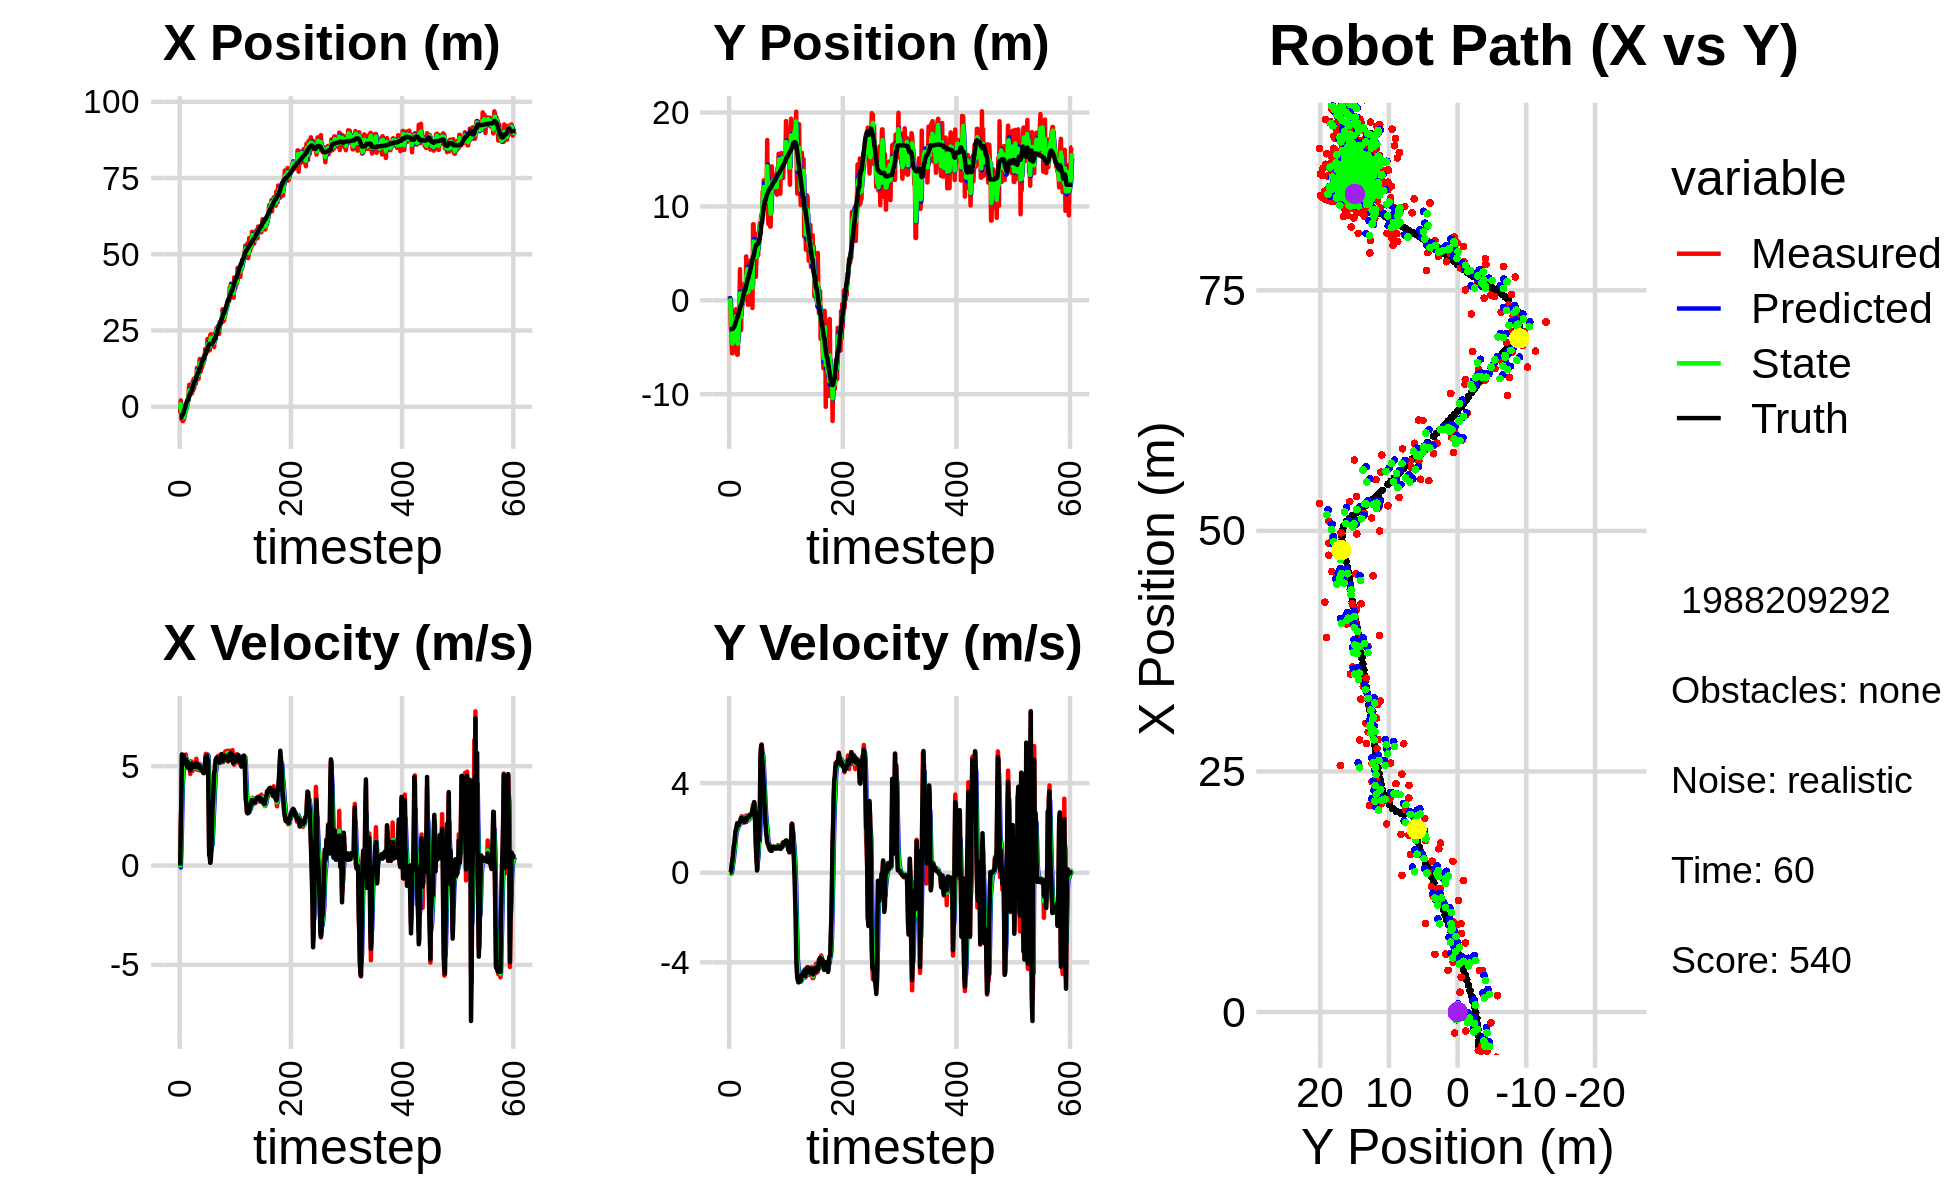

The file beside this chart, header and first rows:
0.000000000000000000e+00, 0.000000000000000000e+00, 0.000000000000000000e+00, 0.000000000000000000e+00, 0.000000000000000000e+00, 0.000000000000000000e+00, 0.000000000000000000e+00, 0.000000000000000000e+00, 0.000000000000000000e+00, 0.000000000000000000e+00, 0.000000000000000000e+00, 0.000000000000000000e+00, -3.628584862188095617e+00, -3.080470561707771449e+00, 0.000000000000000000e+00, 0.000000000000000000e+00, 0.000000000000000000e+00, -3.072123799938708544e-04
-2.173214674040855776e+00, 4.390232560502324577e-01, 0.000000000000000000e+00, 0.000000000000000000e+00, 0.000000000000000000e+00, 0.000000000000000000e+00, 0.000000000000000000e+00, 0.000000000000000000e+00, -7.916081004859883974e-01, 2.140208571878378374e-01, -9.576594284517148115e-02, 2.933638845573159366e-03, -3.628584862188095617e+00, -3.080470561707771449e+00, 0.000000000000000000e+00, 0.000000000000000000e+00, 0.000000000000000000e+00, -3.616030880948528647e-05
2.060529231416491580e+00, -3.541233169788536306e-01, 1.970999344133298692e+00, 1.553220666029223864e-03, -8.011846947705055788e-01, 2.143142210723951446e-01, -9.576594284517148115e-02, 2.933638845573159366e-03, 7.941263857619685895e-01, -2.043141138612272756e-02, 6.896871650553888511e-01, -5.702146469708579274e-03, -3.625292778362938062e+00, -3.080470047979757098e+00, 2.000000000000000000e+00, 7.000000000000000146e-03, 2.000000000000000000e+00, -7.880369666963815689e-04
-3.976000875864403650e+00, -3.010981263501802729e+00, 3.175883591748024148e+00, 2.720593364234192776e-02, 8.630951022675075190e-01, -2.100162603309358583e-02, 6.896871650553888511e-01, -5.702146469708579274e-03, -1.114466409417538939e+00, -1.408654373931241155e+00, 1.762805419455150790e+00, -4.173793024772103066e-02, -3.488841057169300264e+00, -3.080019036192073401e+00, 3.200000000000000178e+00, 3.599999999999999728e-02, 3.200000047683715820e+00, -8.566204458475112915e-03
-3.452217013348253261e+00, -3.551063642614359139e+00, 5.494227788201177631e+00, 1.745634608633811480e-01, -9.381858674720238156e-01, -1.412828166956013209e+00, 1.762805419455150790e+00, -4.173793024772103066e-02, -2.063325570034867162e+00, -2.331244715341024065e+00, 3.229584625562211819e+00, 3.752842437407642728e-02, -3.061171531983050365e+00, -3.072398856796043631e+00, 5.596000000000000085e+00, 2.149999999999999967e-01, 5.599999904632568359e+00, -3.176147118210792542e-02
-4.690215587762497584e+00, -5.649468300118089203e+00, 5.547211526513373236e+00, 4.188263716150976146e-01, -1.740367107478645980e+00, -2.327491872903616255e+00, 3.229584625562211819e+00, 3.752842437407642728e-02, -3.012353436063007983e+00, -3.821303747889166047e+00, 4.253716205297362052e+00, 1.610432737274100079e-01, -2.437239647040170709e+00, -3.041280624744698180e+00, 5.397000000000000242e+00, 4.490000000000000102e-01, 5.414999961853027344e+00, -7.535916566848754883e-02
-4.690215587762497584e+00, -5.649468300118089203e+00, 5.279474672872876084e+00, 6.553998817294059975e-01, -2.586981815533271778e+00, -3.805199420516425235e+00, 4.253716205297362052e+00, 1.610432737274100079e-01, -3.583175562804540526e+00, -4.611431340277688307e+00, 4.653368918832334167e+00, 4.003802399980727067e-01, -2.437239647040170709e+00, -3.041280624744698180e+00, 5.564000000000000057e+00, 5.939999999999999725e-01, 5.594999790191650391e+00, -1.235092356801033020e-01
-4.101059198545079276e+00, -4.278668002350972444e+00, 5.560318891657410667e+00, 6.902641966813347629e-01, -3.117838670921306843e+00, -4.571393316277880814e+00, 4.653368918832334167e+00, 4.003802399980727067e-01, -3.551342541868856451e+00, -4.423770014569089248e+00, 5.051031517287686512e+00, 5.248823706467381500e-01, -1.804186821338398250e+00, -2.981042342633059672e+00, 5.498999999999999666e+00, 8.950000000000000178e-01, 5.572000026702880859e+00, -1.235092356801033020e-01
-4.067764520734656664e+00, -3.363196971197159435e+00, 5.497526368294920474e+00, 9.499709402595831742e-01, -3.046239390140087711e+00, -4.371281777504415267e+00, 5.051031517287686512e+00, 5.248823706467381500e-01, -3.524571332964889780e+00, -3.933872914048677671e+00, 5.225918741281889268e+00, 7.987276302256131055e-01, -1.275527000935642974e+00, -2.905378671650524769e+00, 5.368999999999999773e+00, 1.181999999999999940e+00, 5.498000144958496094e+00, -1.711099594831466675e-01
-1.130889654845338654e+00, -4.843786018183348752e+00, 5.184498422730109191e+00, 1.179603395935572285e+00, -3.001979458836700587e+00, -3.854000151026116150e+00, 5.225918741281889268e+00, 7.987276302256131055e-01, -2.156066926054653887e+00, -4.280425632116480195e+00, 5.265750986237587306e+00, 9.562392150644508648e-01, -6.545782095360471731e-01, -2.782927052255011802e+00, 5.302999999999999936e+00, 1.304999999999999938e+00, 5.461999893188476562e+00, -2.237165421247482300e-01
-1.968048572566077903e+00, -1.177865879359079937e+00, 5.125166639552754866e+00, 1.448773685683262480e+00, -1.629491827430895157e+00, -4.184801710610035030e+00, 5.265750986237587306e+00, 9.562392150644508648e-01, -1.796259574225589573e+00, -2.869671725295004805e+00, 5.197805144726401316e+00, 1.322135969150601165e+00, -4.801082607438601768e-02, -2.630841747954796084e+00, 5.149000000000000021e+00, 1.542000000000000037e+00, 5.375000000000000000e+00, -2.754906117916107178e-01
-1.061668038503837286e+00, -2.197883623071656078e+00, 5.589605562548725537e+00, 1.853814968181096035e+00, -1.276479059752949397e+00, -2.737458128379944622e+00, 5.197805144726401316e+00, 1.322135969150601165e+00, -1.174013253524620826e+00, -2.468736385710614822e+00, 5.384798011833463960e+00, 1.560509539900191367e+00, 5.473680492914710927e-01, -2.450127826847916523e+00, 5.342999999999999972e+00, 1.838999999999999968e+00, 5.651000022888183594e+00, -3.202383816242218018e-01
-5.781058080227524654e-01, -9.419710502251978923e-01, 5.268441164070999605e+00, 1.953634620177726156e+00, -6.355334523412744518e-01, -2.312685431720595819e+00, 5.384798011833463960e+00, 1.560509539900191367e+00, -6.117800174080585407e-01, -1.712769325410655963e+00, 5.334532830762310773e+00, 1.819775758395626664e+00, 1.153492926935407503e+00, -2.239886270085577724e+00, 5.182000000000000384e+00, 1.881000000000000005e+00, 5.513000011444091797e+00, -3.550995290279388428e-01
1.690715562097907299e+00, -3.862738179266704819e+00, 4.910290761458511177e+00, 1.989433874843675731e+00, -7.832673433182746336e-02, -1.530791749571093208e+00, 5.334532830762310773e+00, 1.819775758395626664e+00, 7.293975086613866399e-01, -2.569921663244113752e+00, 5.190614248548102161e+00, 1.875923431288548660e+00, 1.638504981470026101e+00, -2.052600310604338674e+00, 4.988999999999999879e+00, 2.020999999999999908e+00, 5.382999897003173828e+00, -3.849433064460754395e-01
1.701188266264607840e+00, -5.798091934247118218e+00, 5.232041686718820195e+00, 2.203195249672928568e+00, 1.248458933516196856e+00, -2.382329320115259108e+00, 5.190614248548102161e+00, 1.875923431288548660e+00, 1.463586896536898996e+00, -3.884434536889765255e+00, 5.218986317646276518e+00, 1.964245505602369324e+00, 2.230591773799032840e+00, -1.807661579289448595e+00, 5.227000000000000313e+00, 2.201000000000000068e+00, 5.671000003814697266e+00, -3.985598385334014893e-01
1.701188266264607840e+00, -5.798091934247118218e+00, 5.010852450854832441e+00, 2.110053202473388900e+00, 1.985485528301526692e+00, -3.688009986329528367e+00, 5.218986317646276518e+00, 1.964245505602369324e+00, 1.850869710528142420e+00, -4.628030023779319713e+00, 5.116568491963244369e+00, 2.010616291891930807e+00, 2.230591773799032840e+00, -1.807661579289448595e+00, 5.064000000000000057e+00, 2.145999999999999908e+00, 5.500000000000000000e+00, -3.985598385334014893e-01
4.331230163201913896e+00, -3.608330653882284800e+00, 4.972279429024051289e+00, 2.121620787159316013e+00, 2.362526559724466679e+00, -4.426968394590126366e+00, 5.116568491963244369e+00, 2.010616291891930807e+00, 3.285832429186757331e+00, -4.067120187099153128e+00, 5.097055023421840581e+00, 2.093535098564521579e+00, 2.815451621721143827e+00, -1.560009406480776573e+00, 4.948999999999999844e+00, 2.117999999999999883e+00, 5.382999897003173828e+00, -4.033010303974151611e-01
7.180381059661770315e+00, -1.143688218407534984e+00, 5.245119810592939302e+00, 2.244045967000581232e+00, 3.795537931528941478e+00, -3.857766677242700837e+00, 5.097055023421840581e+00, 2.093535098564521579e+00, 5.366579476409015115e+00, -2.634515895440055377e+00, 5.253668905735331407e+00, 2.190401412503076184e+00, 3.387518882392424491e+00, -1.315371678373415953e+00, 5.153999999999999915e+00, 2.205999999999999961e+00, 5.605999946594238281e+00, -4.042694866657257080e-01
3.619177669070904990e+00, -5.245447620219676477e-01, 4.908161422912757921e+00, 2.166373465201455240e+00, 5.891946366982548255e+00, -2.415475754189747803e+00, 5.253668905735331407e+00, 2.190401412503076184e+00, 4.815824618947107005e+00, -1.583324919679375054e+00, 5.045282375666976904e+00, 2.226282776191463864e+00, 3.878621101036243246e+00, -1.103006648215688390e+00, 5.027000000000000135e+00, 2.241000000000000103e+00, 5.504000186920166016e+00, -4.156640172004699707e-01
5.990513324737564815e+00, 3.312535001122925316e+00, 4.606349305685255580e+00, 2.149054893543482780e+00, 5.320352856513804518e+00, -1.360696642060228667e+00, 5.045282375666976904e+00, 2.226282776191463864e+00, 5.623451717021892726e+00, 7.294549106604095723e-01, 4.864092220393858135e+00, 2.242137288549965302e+00, 4.446959495172572829e+00, -8.460295665902770601e-01, 4.786999999999999922e+00, 2.254999999999999893e+00, 5.291999816894531250e+00, -4.365246891975402832e-01
4.325741171377218031e+00, -3.170185612637309358e+00, 4.905333975069918750e+00, 2.372614234188750171e+00, 6.109860939061278806e+00, 9.536686395154061469e-01, 4.864092220393858135e+00, 2.242137288549965302e+00, 5.274331464252973944e+00, -8.620671932346593014e-01, 4.839822650539266746e+00, 2.208804630281197667e+00, 5.001988410815074282e+00, -5.817807179785244864e-01, 4.883000000000000007e+00, 2.362999999999999989e+00, 5.423999786376953125e+00, -4.505069553852081299e-01
4.325741171377218031e+00, -3.170185612637309358e+00, 5.124106550230369095e+00, 2.476088223026532198e+00, 5.758313729306900441e+00, -6.411867302065394902e-01, 4.839822650539266746e+00, 2.208804630281197667e+00, 5.097514372311092501e+00, -1.762459687993169988e+00, 4.931694382347836303e+00, 2.303994056701014870e+00, 5.001988410815074282e+00, -5.817807179785244864e-01, 5.033999999999999808e+00, 2.432999999999999829e+00, 5.591000080108642578e+00, -4.501364827156066895e-01
4.328784823443142749e+00, 1.385218454929798337e+00, 5.231252652162589278e+00, 2.527863727407026140e+00, 5.590683810545876042e+00, -1.532060282323068456e+00, 4.931694382347836303e+00, 2.303994056701014870e+00, 5.006709392339486087e+00, -2.460699201143987658e-01, 5.035749291916062909e+00, 2.496174681155549635e+00, 5.574545859622182853e+00, -3.049295414544965777e-01, 5.102000000000000313e+00, 2.459999999999999964e+00, 5.664000034332275391e+00, -4.501364827156066895e-01
8.149793147767255164e+00, -5.329964030918843410e-01, 4.758499700890368445e+00, 2.283410455448618315e+00, 5.510284321531091933e+00, 3.547548001156197728e-03, 5.035749291916062909e+00, 2.496174681155549635e+00, 6.733735754651623218e+00, -2.448184294090477442e-01, 4.977257614610311798e+00, 2.389151772656621819e+00, 6.159871101063901122e+00, -2.237634500559280981e-02, 4.924999999999999822e+00, 2.318000000000000060e+00, 5.442999839782714844e+00, -4.474056363105773926e-01
5.188956379438850242e+00, 6.440870594433522056e-01, 4.935237465118720301e+00, 2.293206098009457516e+00, 7.231461516112654309e+00, -5.903252143385551154e-03, 4.977257614610311798e+00, 2.389151772656621819e+00, 6.274940230344991932e+00, 2.802461880755930390e-01, 4.908268212264237818e+00, 2.353449952967305414e+00, 6.725886344584093735e+00, 2.460724850454301948e-01, 5.009000000000000341e+00, 2.315999999999999837e+00, 5.518000125885009766e+00, -4.349778592586517334e-01
9.105876445437024458e+00, -6.151472153358582273e-02, 5.022176463574488992e+00, 2.290882659183387737e+00, 6.765767051571415891e+00, 5.155911833723235693e-01, 4.908268212264237818e+00, 2.353449952967305414e+00, 7.858497332700068227e+00, 2.551965102649894623e-01, 5.018287485267041603e+00, 2.316180250093967441e+00, 7.303019523026877735e+00, 5.116233365474450734e-01, 5.051999999999999602e+00, 2.305000000000000160e+00, 5.552000045776367188e+00, -4.279592633247375488e-01
6.018377899611964565e+00, 1.732769503197802541e+00, 4.903442591753599977e+00, 2.235524791081465956e+00, 8.360326081226771677e+00, 4.868145352743862286e-01, 5.018287485267041603e+00, 2.316180250093967441e+00, 7.262812250354875765e+00, 1.035944624580514395e+00, 4.908828554530088262e+00, 2.302536834559321566e+00, 7.879921912806653772e+00, 7.748534210981794512e-01, 4.991999999999999993e+00, 2.277000000000000135e+00, 5.486999988555908203e+00, -4.277571737766265869e-01
9.352668046286053638e+00, 6.309633985306045689e-01, 5.144681007580238052e+00, 2.340376202593462462e+00, 7.753695105807884680e+00, 1.266198308036446507e+00, 4.908828554530088262e+00, 2.302536834559321566e+00, 8.504041778925875761e+00, 9.837151559998575934e-01, 5.055045034049320485e+00, 2.311948945118342813e+00, 8.454209327070678626e+00, 1.036626769692401639e+00, 5.003999999999999559e+00, 2.278999999999999915e+00, 5.499000072479248047e+00, -4.269310832023620605e-01
9.352668046286053638e+00, 6.309633985306045689e-01, 5.021798724058270658e+00, 2.284475599300193949e+00, 9.009546282330807898e+00, 1.214910050511691875e+00, 5.055045034049320485e+00, 2.311948945118342813e+00, 9.169164666042458833e+00, 9.570338461114487050e-01, 5.048560110621481023e+00, 2.283996653490130146e+00, 8.454209327070678626e+00, 1.036626769692401639e+00, 4.967999999999999972e+00, 2.267999999999999794e+00, 5.460999965667724609e+00, -4.269310832023620605e-01
7.462417482618880271e+00, 2.708916196989220038e-01, 4.940233371757615899e+00, 2.270475948799823840e+00, 9.674020677104607557e+00, 1.185433511460461720e+00, 5.048560110621481023e+00, 2.283996653490130146e+00, 8.640266678573569337e+00, 7.764925390307142461e-01, 4.944709652230417696e+00, 2.264557665675107856e+00, 9.025568961708403393e+00, 1.296913100845827671e+00, 5.059000000000000163e+00, 2.383000000000000007e+00, 5.592000007629394531e+00, -4.307993054389953613e-01
9.184603422751177249e+00, 4.674529506408565460e+00, 5.373703705098876071e+00, 2.556894998303247402e+00, 9.134737643796611906e+00, 1.002948305598225121e+00, 4.944709652230417696e+00, 2.264557665675107856e+00, 9.167397033182270505e+00, 2.626230059364509373e+00, 5.139217301983856956e+00, 2.501225074922493796e+00, 9.610276221798068619e+00, 1.569871855963928420e+00, 5.160999999999999588e+00, 2.459999999999999964e+00, 5.717000007629394531e+00, -4.441140294075012207e-01
1.276629352561106856e+01, 2.959432675222501530e+00, 4.819582305417811519e+00, 2.280756024187494013e+00, 9.681318763380655668e+00, 2.876352566856758664e+00, 5.139217301983856956e+00, 2.501225074922493796e+00, 1.111382077161378845e+01, 2.905912826996304155e+00, 5.071817299958351732e+00, 2.395943961303241831e+00, 1.010139751431509580e+01, 1.803496313958907749e+00, 4.966999999999999638e+00, 2.366000000000000103e+00, 5.501999855041503906e+00, -4.420006573200225830e-01
1.209449696511228822e+01, 3.588978482059642872e+00, 5.044352239475970556e+00, 2.448051893326462558e+00, 1.162100250160962389e+01, 3.145507223126628560e+00, 5.071817299958351732e+00, 2.395943961303241831e+00, 1.184156126502220552e+01, 3.341846092575802896e+00, 5.071199748748852265e+00, 2.433079255843273447e+00, 1.067546749068139178e+01, 2.078106356549961120e+00, 5.049000000000000377e+00, 2.448999999999999844e+00, 5.611999988555908203e+00, -4.518230557441711426e-01
9.180937528534526493e+00, -4.683034883169964746e-01, 4.871338902076889354e+00, 2.376227709656356879e+00, 1.234868123989709154e+01, 3.585154018160130462e+00, 5.071199748748852265e+00, 2.433079255843273447e+00, 1.086633217792990891e+01, 1.774567159784309567e+00, 4.902533888478624036e+00, 2.344660773220747618e+00, 1.125796604102925436e+01, 2.360608530878278266e+00, 5.081000000000000405e+00, 2.468999999999999861e+00, 5.649000167846679688e+00, -4.538381695747375488e-01
9.180937528534526493e+00, -4.683034883169964746e-01, 4.916893904869063192e+00, 2.473493963178135413e+00, 1.135658556677777042e+01, 2.009033237106384373e+00, 4.902533888478624036e+00, 2.344660773220747618e+00, 1.034088134338221820e+01, 9.155873857600647092e-01, 4.854943277261377865e+00, 2.358002666764759336e+00, 1.125796604102925436e+01, 2.360608530878278266e+00, 4.956000000000000405e+00, 2.486000000000000210e+00, 5.545000076293945312e+00, -4.660928249359130859e-01
1.301292467053670698e+01, 3.829135013753940608e+00, 4.793704775245488214e+00, 2.431258836033012738e+00, 1.082637567110835519e+01, 1.151387652436540732e+00, 4.854943277261377865e+00, 2.358002666764759336e+00, 1.184549522373187358e+01, 2.348080608674337100e+00, 4.881588290053452184e+00, 2.434860781732155921e+00, 1.230351734092163163e+01, 2.883286429883026081e+00, 4.908000000000000362e+00, 2.491000000000000103e+00, 5.504000186920166016e+00, -4.693730473518371582e-01
1.565621924372747209e+01, 6.972131265848362514e-01, 5.121014569896924939e+00, 2.597262974309488825e+00, 1.233365405273721827e+01, 2.591566686847552869e+00, 4.881588290053452184e+00, 2.434860781732155921e+00, 1.389025382822160637e+01, 1.755885250691892052e+00, 5.072063126715214310e+00, 2.478756131671731922e+00, 1.230351734092163163e+01, 2.883286429883026081e+00, 5.017999999999999794e+00, 2.560999999999999943e+00, 5.632999897003173828e+00, -4.693730473518371582e-01
1.447454202120257172e+01, 4.232008887089371285e+00, 4.888340113259205033e+00, 2.531631331196448897e+00, 1.439746014089312709e+01, 2.003760863859065378e+00, 5.072063126715214310e+00, 2.478756131671731922e+00, 1.442952761865359790e+01, 2.998873297392237625e+00, 4.991198393872756434e+00, 2.539603382172329837e+00, 1.287816715168187010e+01, 3.176543665824402840e+00, 4.878000000000000114e+00, 2.551000000000000156e+00, 5.505000114440917969e+00, -4.778583943843841553e-01
1.159962546816974616e+01, -1.326849921511630559e-01, 4.875066303329045780e+00, 2.567845606811974601e+00, 1.492864745804087434e+01, 3.252833635609470697e+00, 4.991198393872756434e+00, 2.539603382172329837e+00, 1.337181679462517714e+01, 1.756019761390052558e+00, 4.856111940705554630e+00, 2.482671999045274358e+00, 1.343929195375319630e+01, 3.469442320905874233e+00, 4.900000000000000355e+00, 2.577999999999999847e+00, 5.537000179290771484e+00, -4.848025441169738770e-01
1.567720878069157031e+01, 3.702357752717631900e+00, 4.775452898940600654e+00, 2.590856916805970300e+00, 1.385742798869573278e+01, 2.004286961294579950e+00, 4.856111940705554630e+00, 2.482671999045274358e+00, 1.470510121811515347e+01, 2.764376004609816917e+00, 4.864900219590095887e+00, 2.562918008081473964e+00, 1.399796962739744544e+01, 3.767073584679250242e+00, 4.798000000000000043e+00, 2.603000000000000203e+00, 5.458000183105468750e+00, -4.970949292182922363e-01
1.279876446687963387e+01, 2.546436263685946333e+00, 4.796716464602197583e+00, 2.686915843895718137e+00, 1.519159124007416395e+01, 3.020667805417964313e+00, 4.864900219590095887e+00, 2.562918008081473964e+00, 1.407296850499513674e+01, 2.812413392075428842e+00, 4.774694522036530664e+00, 2.617159300819053236e+00, 1.454836177795597152e+01, 4.069125606123542127e+00, 4.777999999999999581e+00, 2.676000000000000156e+00, 5.475999832153320312e+00, -5.106080770492553711e-01
1.367533969809546690e+01, -8.173828593109713214e-01, 4.855869631106239481e+00, 2.857006151277204253e+00, 1.455043795719879007e+01, 3.074129322157334254e+00, 4.774694522036530664e+00, 2.617159300819053236e+00, 1.414369458416281589e+01, 1.347394985960456593e+00, 4.789564618782643279e+00, 2.671867920580180300e+00, 1.500936412791075547e+01, 4.332034064586739674e+00, 4.841999999999999638e+00, 2.786000000000000032e+00, 5.586999893188476562e+00, -5.318177342414855957e-01
1.420769190770902846e+01, 8.096623374463410627e+00, 4.850160089412933750e+00, 3.039757037172872156e+00, 1.462265104604107968e+01, 1.614581778018474578e+00, 4.789564618782643279e+00, 2.671867920580180300e+00, 1.443022227328547302e+01, 4.487746071299278938e+00, 4.806555718707725688e+00, 2.995383420030826915e+00, 1.555300998683822122e+01, 4.661143732922393035e+00, 4.687000000000000277e+00, 2.884999999999999787e+00, 5.504000186920166016e+00, -5.598447918891906738e-01
1.420769190770902846e+01, 8.096623374463410627e+00, 4.718822592126216797e+00, 2.957443448701137623e+00, 1.491087784515624648e+01, 4.787284413302361763e+00, 4.806555718707725688e+00, 2.995383420030826915e+00, 1.458076291853780937e+01, 6.260168246983282003e+00, 4.749585750095222991e+00, 3.031298745189622501e+00, 1.555300998683822122e+01, 4.661143732922393035e+00, 4.650999999999999801e+00, 3.013999999999999790e+00, 5.541999816894531250e+00, -5.598447918891906738e-01
1.696729469262476542e+01, 2.744957162388616645e+00, 4.765318937809874811e+00, 3.138498004324824731e+00, 1.505572149354733114e+01, 6.563298121502244342e+00, 4.749585750095222991e+00, 3.031298745189622501e+00, 1.594847313990266358e+01, 4.874642623998893143e+00, 4.804182447122342658e+00, 3.008551881869856448e+00, 1.608874416302711907e+01, 5.003973438282099728e+00, 4.788000000000000256e+00, 3.153999999999999915e+00, 5.732999801635742188e+00, -5.824058055877685547e-01
1.637915411564976154e+01, 6.837529374606614141e+00, 4.657358491787448429e+00, 2.762469269665027483e+00, 1.642889138461489651e+01, 5.175497812185878566e+00, 4.804182447122342658e+00, 3.008551881869856448e+00, 1.640253647610899534e+01, 5.908636412622202627e+00, 4.736796325108105776e+00, 2.914655295238623545e+00, 1.664066219269841795e+01, 5.359248591699984132e+00, 4.849999999999999645e+00, 2.734999999999999876e+00, 5.567999839782714844e+00, -5.353606939315795898e-01
1.895779299717375821e+01, 6.018921359387377379e+00, 5.252257447772388232e+00, 2.204134485960941969e+00, 1.687621610861980770e+01, 6.200101942146065248e+00, 4.736796325108105776e+00, 2.914655295238623545e+00, 1.785901816914248741e+01, 6.109631196877073123e+00, 5.020791530894766375e+00, 2.546063378014199241e+00, 1.711454486845950385e+01, 5.608337832575776893e+00, 5.352000000000000313e+00, 1.939000000000000057e+00, 5.692999839782714844e+00, -3.973344266414642334e-01
1.755472826948187759e+01, 2.500001383585415571e+00, 5.623363626979579699e+00, 1.480542868084881780e+00, 1.836109732223196289e+01, 6.364237534678492736e+00, 5.020791530894766375e+00, 2.546063378014199241e+00, 1.799755861255378164e+01, 4.614785029724651544e+00, 5.272279396088523917e+00, 1.952630131181306350e+00, 1.772816657998277634e+01, 5.824302149899293291e+00, 5.479000000000000092e+00, 1.137999999999999901e+00, 5.596000194549560547e+00, -2.574418485164642334e-01
1.781475961204511904e+01, 4.678970528514500238e+00, 5.352330299807733560e+00, 4.931382785386401735e-01, 1.852478655216263448e+01, 4.810048042842781868e+00, 5.272279396088523917e+00, 1.952630131181306350e+00, 1.819503570727589903e+01, 4.730072202974192841e+00, 5.290709386904012490e+00, 1.201834879873689754e+00, 1.835060882506834901e+01, 5.944473696848794120e+00, 5.413000000000000256e+00, 6.560000000000000275e-01, 5.452000141143798828e+00, -9.187585860490798950e-02
1.781475961204511904e+01, 4.678970528514500238e+00, 5.606254921012676640e+00, 5.165336864386496085e-01, 1.872410664596630170e+01, 4.850255690961561506e+00, 5.290709386904012490e+00, 1.201834879873689754e+00, 1.830635850788257102e+01, 4.755594180419873140e+00, 5.410318257416817822e+00, 8.586343173337834811e-01, 1.835060882506834901e+01, 5.944473696848794120e+00, 5.546999999999999709e+00, 1.000000000000000056e-01, 5.547999858856201172e+00, -9.187585860490798950e-02
2.224840831698121946e+01, 7.114304257991441283e+00, 5.587391070190291131e+00, 1.707710007303078759e-01, 1.884739033362425431e+01, 4.841457612153251766e+00, 5.410318257416817822e+00, 8.586343173337834811e-01, 2.043887766188178645e+01, 5.837539771752710216e+00, 5.574597926265999703e+00, 5.517847171065484169e-01, 1.898353576604484516e+01, 5.969253016934170653e+00, 5.330000000000000071e+00, 9.749999999999999778e-01, 5.419000148773193359e+00, -3.055412694811820984e-02
2.010710763909348131e+01, 4.794075920124189594e+00, 5.441530598690809128e+00, 1.239880672849318355e+00, 2.099633745450838518e+01, 5.892718243463365368e+00, 5.574597926265999703e+00, 5.517847171065484169e-01, 2.057838401089969338e+01, 5.422022776543367506e+00, 5.492574830577226841e+00, 8.750787685984209308e-01, 1.960437011657010586e+01, 6.028972102480982365e+00, 5.261999999999999567e+00, 1.758999999999999897e+00, 5.547999858856201172e+00, -2.240303307771682739e-01
1.836551606601419451e+01, 7.110489620441773795e+00, 3.485962404635902789e+00, 1.838354425347652921e+00, 2.112764149395741597e+01, 5.509530653403209577e+00, 5.492574830577226841e+00, 8.750787685984209308e-01, 1.979526236593186539e+01, 6.234334623997815683e+00, 4.519791697704411249e+00, 1.398826180242813688e+00, 2.010656356781765197e+01, 6.198046160581151653e+00, 2.900999999999999801e+00, 2.677999999999999936e+00, 3.947999954223632812e+00, -4.852946698665618896e-01
2.104552352363449330e+01, 7.557245685255548295e+00, 8.286172585767689336e-01, 1.361700914673541707e+00, 2.024724153570230811e+01, 6.374217242022097274e+00, 4.519791697704411249e+00, 1.398826180242813688e+00, 2.054093987361204654e+01, 6.899532076000673086e+00, 2.876475191275480014e+00, 1.400906831574198819e+00, 2.046850967356868267e+01, 6.488517238575266965e+00, 5.180000000000000160e-01, 1.459000000000000075e+00, 1.547999978065490723e+00, -1.024138331413269043e+00
1.847057390174299840e+01, 8.241664363885066180e+00, 5.429184855376867347e-01, 2.622388868005818274e+00, 2.082858739273959614e+01, 7.039622759158093324e+00, 2.876475191275480014e+00, 1.400906831574198819e+00, 1.967787115686669708e+01, 7.592502676133809913e+00, 1.766422013107570965e+00, 2.047681422144318475e+00, 2.055610465943853526e+01, 6.699230624109079990e+00, 5.570000000000000506e-01, 2.690999999999999837e+00, 2.747999906539916992e+00, -1.366648435592651367e+00
2.355950212475738326e+01, 7.081920145763981544e+00, 1.383908677386922192e-01, 4.934059453161365738e+00, 1.985451335817745289e+01, 7.797270818348241761e+00, 1.766422013107570965e+00, 2.047681422144318475e+00, 2.154925106661053036e+01, 7.552490621297565987e+00, 1.124838240788124777e+00, 3.474970114424557721e+00, 2.060009479486665995e+01, 7.117873622117933508e+00, 1.429999999999999882e-01, 5.145999999999999908e+00, 5.147999763488769531e+00, -1.542755603790283203e+00
2.373192262623454951e+01, 8.991714908462677514e+00, 2.378174885755247325e-01, 5.542900438939532215e+00, 2.166173489068934188e+01, 7.899987632740021581e+00, 1.124838240788124777e+00, 3.474970114424557721e+00, 2.260916928417783822e+01, 8.418946927015921844e+00, 7.765703750116085269e-01, 4.550000044313565972e+00, 2.061068248699266903e+01, 7.644308520200787882e+00, 3.599999999999999867e-01, 5.591000000000000192e+00, 5.603000164031982422e+00, -1.527917742729187012e+00
2.258982360311681248e+01, 8.967518342285066169e+00, 1.210568643184771975e+00, 5.732574201348939802e+00, 2.268682632167899982e+01, 8.873946931447278530e+00, 7.765703750116085269e-01, 4.550000044313565972e+00, 2.265082797486955357e+01, 8.945138978107078032e+00, 9.697106824153662874e-01, 5.142283280469500895e+00, 2.068028068541264730e+01, 8.296704722656306430e+00, 8.359999999999999654e-01, 5.700999999999999623e+00, 5.762000083923339844e+00, -1.362680315971374512e+00
2.258982360311681248e+01, 8.967518342285066169e+00, 1.173790834926498494e+00, 5.558415126611237156e+00, 2.274779904311109036e+01, 9.459367306154028654e+00, 9.697106824153662874e-01, 5.142283280469500895e+00, 2.267841893071101822e+01, 9.248554984155720859e+00, 1.057743687971521185e+00, 5.344567950947151758e+00, 2.068028068541264730e+01, 8.296704722656306430e+00, 1.804999999999999938e+00, 5.115999999999999659e+00, 5.425000190734863281e+00, -1.362680315971374512e+00
2.129953449956777689e+01, 1.159085102231975561e+01, 2.188079285346149039e+00, 5.054737570480396514e+00, 2.278419329950817129e+01, 9.783011779250436746e+00, 1.057743687971521185e+00, 5.344567950947151758e+00, 2.211530426382284276e+01, 1.057968158955282156e+01, 1.530190095978639864e+00, 5.231708111762024771e+00, 2.085942459081898548e+01, 8.899096918985444304e+00, 2.858999999999999986e+00, 4.725999999999999979e+00, 5.524000167846679688e+00, -1.162272810935974121e+00
2.164805465921366689e+01, 1.106261200979685455e+01, 3.076841670682404661e+00, 4.414544912575225410e+00, 2.226832327342070528e+01, 1.110285240072902369e+01, 1.530190095978639864e+00, 5.231708111762024771e+00, 2.201185919527165424e+01, 1.107053909385564161e+01, 2.211688544581955629e+00, 4.815418977237522213e+00, 2.115807247092300969e+01, 9.455094767966166103e+00, 3.220000000000000195e+00, 4.339999999999999858e+00, 5.403999805450439453e+00, -9.621012806892395020e-01
... 544 more rows
